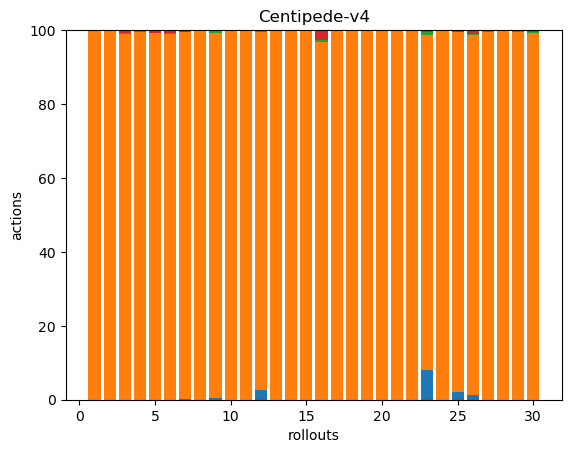

The table this chart was drawn from, first rows:
0, 278, 0, 0, 0, 0, 0, 0, 0, 0, 0, 0, 0, 0, 0, 0, 0, 0
0, 275, 0, 0, 0, 0, 0, 0, 0, 0, 0, 0, 0, 0, 0, 0, 0, 0
0, 307, 1, 2, 0, 0, 0, 0, 0, 0, 0, 0, 0, 0, 0, 0, 0, 0
0, 444, 1, 1, 0, 0, 0, 0, 0, 0, 0, 0, 0, 0, 0, 0, 0, 0
0, 280, 0, 2, 0, 0, 0, 0, 0, 0, 0, 0, 0, 0, 0, 0, 0, 0
0, 282, 1, 2, 0, 0, 0, 0, 0, 0, 0, 0, 0, 0, 0, 0, 0, 0
2, 723, 0, 2, 1, 0, 0, 0, 0, 0, 0, 0, 0, 0, 0, 0, 0, 0
0, 278, 0, 0, 0, 0, 0, 0, 0, 0, 0, 0, 0, 0, 0, 0, 0, 0
1, 268, 1, 1, 0, 0, 0, 0, 0, 0, 0, 0, 0, 0, 0, 0, 0, 0
0, 448, 1, 0, 0, 0, 0, 0, 0, 0, 0, 0, 0, 0, 0, 0, 0, 0
0, 410, 1, 0, 0, 0, 0, 0, 0, 0, 0, 0, 0, 0, 0, 0, 0, 0
9, 337, 1, 1, 0, 0, 0, 0, 0, 0, 0, 0, 0, 0, 0, 0, 0, 0
0, 280, 0, 0, 0, 0, 0, 0, 0, 0, 0, 0, 0, 0, 0, 0, 0, 0
0, 278, 0, 0, 0, 0, 0, 0, 0, 0, 0, 0, 0, 0, 0, 0, 0, 0
0, 450, 1, 0, 0, 0, 0, 0, 0, 0, 0, 0, 0, 0, 0, 0, 0, 0
0, 174, 1, 5, 0, 0, 0, 0, 0, 0, 0, 0, 0, 0, 0, 0, 0, 0
0, 278, 0, 0, 0, 0, 0, 0, 0, 0, 0, 0, 0, 0, 0, 0, 0, 0
0, 304, 1, 0, 0, 0, 0, 0, 0, 0, 0, 0, 0, 0, 0, 0, 0, 0
0, 282, 0, 0, 0, 0, 0, 0, 0, 0, 0, 0, 0, 0, 0, 0, 0, 0
0, 277, 0, 0, 0, 0, 0, 0, 0, 0, 0, 0, 0, 0, 0, 0, 0, 0
0, 277, 0, 0, 0, 0, 0, 0, 0, 0, 0, 0, 0, 0, 0, 0, 0, 0
0, 276, 0, 0, 0, 0, 0, 0, 0, 0, 0, 0, 0, 0, 0, 0, 0, 0
17, 190, 2, 1, 0, 0, 0, 0, 0, 0, 0, 0, 0, 0, 0, 0, 0, 0
0, 300, 1, 0, 0, 0, 0, 0, 0, 0, 0, 0, 0, 0, 0, 0, 0, 0
10, 458, 0, 2, 0, 0, 0, 0, 0, 0, 0, 0, 0, 0, 0, 0, 0, 0
4, 281, 1, 3, 0, 0, 0, 0, 0, 0, 0, 0, 0, 0, 0, 0, 0, 0
0, 257, 1, 0, 0, 0, 0, 0, 0, 0, 0, 0, 0, 0, 0, 0, 0, 0
0, 277, 0, 0, 0, 0, 0, 0, 0, 0, 0, 0, 0, 0, 0, 0, 0, 0
0, 449, 1, 1, 0, 0, 0, 0, 0, 0, 0, 0, 0, 0, 0, 0, 0, 0
0, 551, 1, 3, 0, 0, 0, 0, 0, 0, 0, 0, 0, 0, 0, 0, 0, 0
